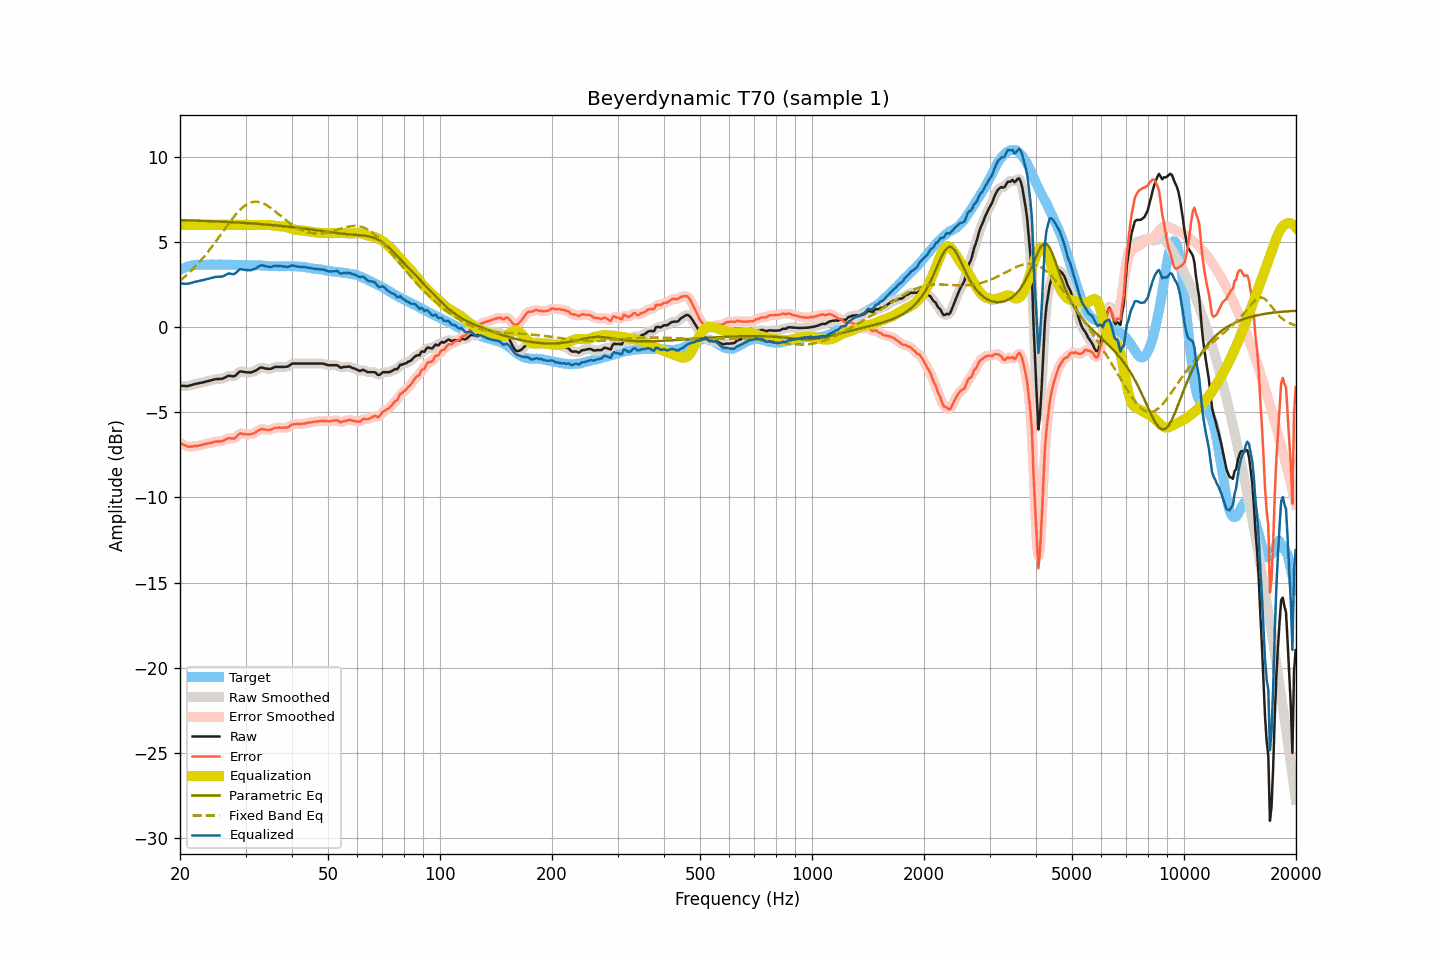

Data behind this chart, as committed beside it:
frequency, raw, smoothed, error, error_smoothed, equalization, parametric_eq, fixed_band_eq, equalized_raw, equalized_smoothed, target
20.00, -3.45, -3.45, -6.80, -6.79, 6.00, 6.28, 2.72, 2.55, 2.55, 3.35
20.20, -3.45, -3.46, -6.85, -6.85, 6.00, 6.27, 2.79, 2.55, 2.54, 3.40
20.40, -3.45, -3.46, -6.90, -6.90, 6.00, 6.27, 2.87, 2.55, 2.54, 3.45
20.61, -3.46, -3.46, -6.94, -6.95, 6.00, 6.27, 2.96, 2.54, 2.54, 3.48
20.81, -3.46, -3.46, -6.99, -6.99, 6.00, 6.26, 3.04, 2.54, 2.54, 3.53
21.02, -3.46, -3.45, -7.03, -7.01, 6.00, 6.26, 3.13, 2.54, 2.55, 3.57
21.23, -3.43, -3.44, -7.02, -7.02, 6.00, 6.26, 3.21, 2.57, 2.56, 3.59
21.44, -3.41, -3.41, -7.02, -7.02, 6.00, 6.26, 3.31, 2.59, 2.59, 3.61
21.66, -3.38, -3.38, -7.01, -7.00, 6.00, 6.25, 3.40, 2.62, 2.62, 3.62
21.87, -3.35, -3.36, -6.99, -6.99, 6.00, 6.25, 3.50, 2.65, 2.64, 3.63
22.09, -3.33, -3.33, -6.98, -6.98, 6.00, 6.25, 3.60, 2.67, 2.67, 3.65
22.31, -3.31, -3.31, -6.97, -6.97, 6.00, 6.24, 3.70, 2.69, 2.69, 3.66
22.54, -3.29, -3.29, -6.95, -6.95, 6.00, 6.24, 3.80, 2.71, 2.71, 3.66
22.76, -3.27, -3.27, -6.93, -6.93, 6.00, 6.24, 3.91, 2.73, 2.73, 3.66
22.99, -3.25, -3.25, -6.90, -6.90, 6.00, 6.23, 4.02, 2.75, 2.75, 3.65
23.22, -3.23, -3.23, -6.88, -6.88, 6.00, 6.23, 4.13, 2.77, 2.77, 3.65
23.45, -3.20, -3.21, -6.85, -6.86, 6.00, 6.22, 4.25, 2.80, 2.79, 3.65
23.69, -3.18, -3.18, -6.84, -6.84, 6.00, 6.22, 4.37, 2.82, 2.82, 3.66
23.92, -3.16, -3.16, -6.82, -6.82, 6.00, 6.22, 4.49, 2.84, 2.84, 3.66
24.16, -3.13, -3.13, -6.80, -6.80, 6.00, 6.21, 4.61, 2.87, 2.87, 3.67
24.40, -3.11, -3.11, -6.79, -6.78, 6.00, 6.21, 4.73, 2.89, 2.89, 3.68
24.65, -3.08, -3.08, -6.75, -6.75, 6.00, 6.21, 4.86, 2.92, 2.92, 3.67
24.89, -3.06, -3.07, -6.73, -6.73, 6.00, 6.20, 4.99, 2.94, 2.93, 3.66
25.14, -3.05, -3.05, -6.71, -6.72, 6.00, 6.20, 5.12, 2.95, 2.95, 3.66
25.39, -3.05, -3.05, -6.72, -6.72, 6.00, 6.19, 5.25, 2.95, 2.95, 3.67
25.65, -3.04, -3.05, -6.71, -6.71, 6.00, 6.19, 5.38, 2.96, 2.95, 3.67
25.91, -3.04, -3.03, -6.70, -6.70, 6.00, 6.18, 5.51, 2.96, 2.97, 3.66
26.16, -3.01, -3.01, -6.67, -6.66, 6.00, 6.18, 5.65, 2.99, 2.99, 3.66
26.43, -2.96, -2.96, -6.62, -6.62, 6.00, 6.17, 5.78, 3.04, 3.04, 3.66
26.69, -2.91, -2.91, -6.57, -6.57, 6.00, 6.17, 5.91, 3.09, 3.09, 3.66
26.96, -2.86, -2.88, -6.53, -6.54, 6.00, 6.16, 6.04, 3.14, 3.12, 3.67
27.23, -2.86, -2.87, -6.53, -6.53, 6.00, 6.16, 6.17, 3.14, 3.13, 3.66
27.50, -2.88, -2.88, -6.54, -6.54, 6.00, 6.15, 6.29, 3.12, 3.12, 3.66
27.77, -2.89, -2.89, -6.54, -6.54, 6.00, 6.15, 6.41, 3.11, 3.11, 3.65
28.05, -2.88, -2.86, -6.53, -6.51, 6.00, 6.14, 6.53, 3.12, 3.14, 3.65
28.33, -2.80, -2.80, -6.44, -6.44, 6.00, 6.14, 6.64, 3.20, 3.20, 3.64
28.62, -2.71, -2.71, -6.35, -6.35, 6.00, 6.13, 6.75, 3.29, 3.29, 3.64
28.90, -2.62, -2.64, -6.27, -6.28, 6.00, 6.13, 6.85, 3.38, 3.36, 3.65
29.19, -2.60, -2.61, -6.24, -6.25, 6.00, 6.12, 6.94, 3.40, 3.39, 3.63
29.48, -2.62, -2.61, -6.27, -6.26, 6.00, 6.12, 7.02, 3.38, 3.39, 3.65
29.78, -2.64, -2.64, -6.28, -6.28, 6.00, 6.11, 7.10, 3.36, 3.36, 3.64
30.08, -2.65, -2.65, -6.30, -6.30, 6.00, 6.10, 7.17, 3.35, 3.35, 3.65
30.38, -2.66, -2.66, -6.30, -6.30, 6.00, 6.10, 7.23, 3.34, 3.34, 3.64
30.68, -2.66, -2.67, -6.30, -6.30, 6.00, 6.09, 7.27, 3.34, 3.33, 3.63
30.99, -2.67, -2.66, -6.30, -6.29, 6.00, 6.08, 7.31, 3.33, 3.34, 3.63
31.30, -2.63, -2.64, -6.26, -6.27, 6.00, 6.08, 7.33, 3.37, 3.36, 3.63
31.61, -2.60, -2.60, -6.23, -6.23, 6.00, 6.07, 7.35, 3.40, 3.40, 3.63
31.93, -2.56, -2.56, -6.19, -6.18, 6.00, 6.06, 7.36, 3.44, 3.44, 3.63
32.24, -2.50, -2.50, -6.11, -6.12, 6.00, 6.06, 7.36, 3.50, 3.50, 3.61
32.57, -2.44, -2.44, -6.06, -6.06, 6.00, 6.05, 7.34, 3.56, 3.56, 3.62
32.89, -2.38, -2.40, -6.00, -6.01, 6.00, 6.04, 7.32, 3.62, 3.60, 3.62
33.22, -2.38, -2.39, -5.99, -5.99, 6.00, 6.04, 7.28, 3.62, 3.62, 3.61
33.55, -2.40, -2.40, -6.00, -6.00, 6.00, 6.03, 7.25, 3.60, 3.61, 3.60
33.89, -2.43, -2.42, -6.02, -6.02, 6.01, 6.02, 7.20, 3.57, 3.58, 3.59
34.23, -2.44, -2.45, -6.04, -6.04, 6.00, 6.01, 7.14, 3.56, 3.56, 3.60
34.57, -2.45, -2.46, -6.04, -6.04, 5.99, 6.00, 7.08, 3.54, 3.54, 3.58
34.92, -2.46, -2.45, -6.04, -6.03, 5.98, 6.00, 7.02, 3.52, 3.53, 3.58
35.27, -2.43, -2.43, -6.01, -6.00, 5.97, 5.99, 6.95, 3.54, 3.55, 3.58
35.62, -2.39, -2.39, -5.97, -5.97, 5.96, 5.98, 6.88, 3.57, 3.57, 3.57
35.97, -2.34, -2.36, -5.91, -5.93, 5.94, 5.97, 6.80, 3.60, 3.59, 3.57
... 635 more rows
